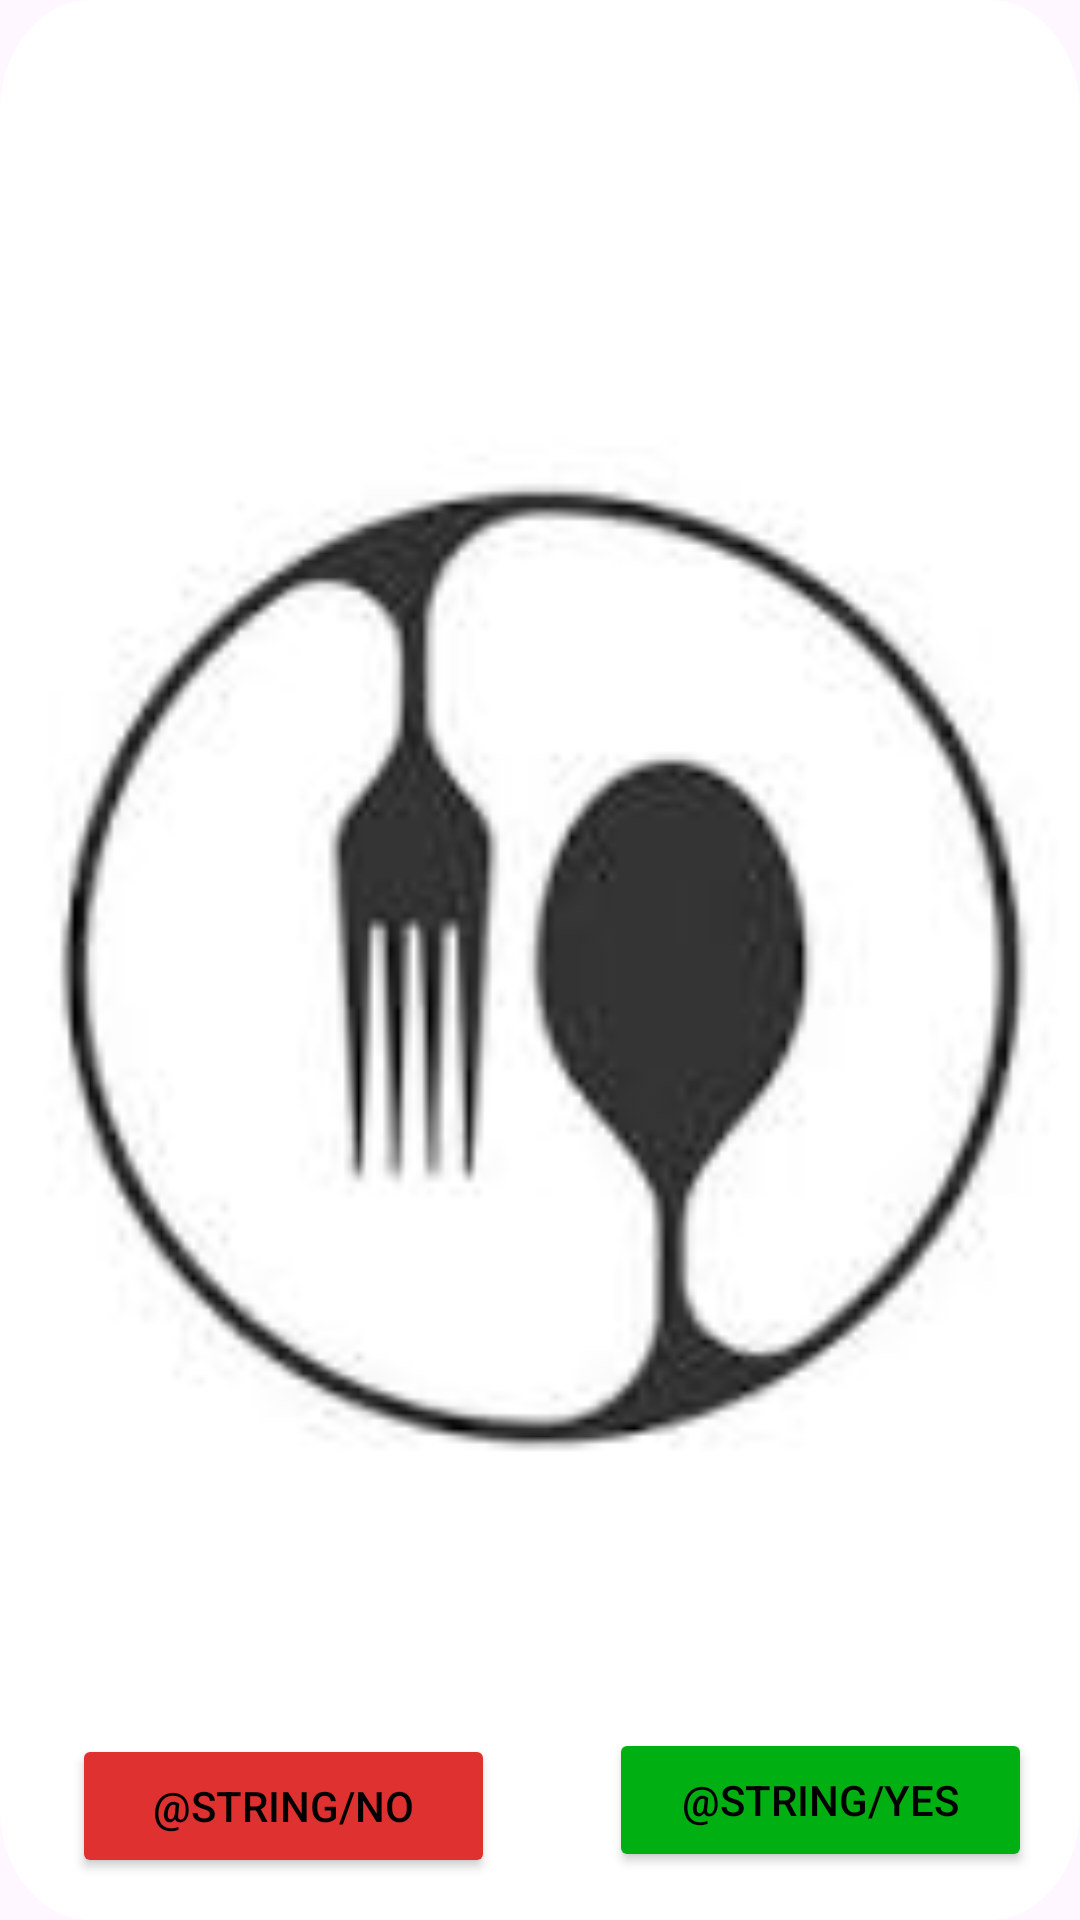

Reconstruct the res/layout file that produces this screen, plus the resources it refers to.
<!-- AndroidManifest.xml: application theme Theme.Stockifi -->
<!-- res/layout/card_layout.xml -->
<RelativeLayout xmlns:android="http://schemas.android.com/apk/res/android"

    xmlns:tools="http://schemas.android.com/tools"
    android:layout_width="match_parent"
    android:layout_height="match_parent"
    android:background="@drawable/card"
    xmlns:app="http://schemas.android.com/apk/res-auto"

   >

    <ImageView
        android:id="@+id/cardImageView"
        android:layout_width="393dp"
        android:layout_height="389dp"
        android:layout_centerInParent="true"
        android:scaleType="centerCrop"
        android:src="@drawable/food" />


    <TextView
        android:id="@+id/cardtitle"
        android:layout_width="wrap_content"
        android:layout_height="40dp"
        android:layout_below="@id/cardImageView"
        android:layout_marginStart="50dp"
        android:layout_marginTop="0dp"
        android:fontFamily="@font/hubballi_regular"
        android:text=""
        android:textColor="@color/black"
        android:textSize="34sp"
        android:textStyle="bold" />

    <Button
        android:id="@+id/noButton"
        android:layout_width="141dp"
        android:layout_height="wrap_content"
        android:layout_alignParentStart="true"
        android:layout_alignParentBottom="true"
        android:layout_marginStart="24dp"
        android:layout_marginTop="16dp"
        android:layout_marginEnd="16dp"
        android:layout_marginBottom="14dp"
        android:backgroundTint="@color/non_button_card"
        android:text="@string/no"
        android:textColor="@color/black" />

    <Button
        android:id="@+id/yesButton"
        android:layout_width="141dp"
        android:layout_height="wrap_content"
        android:layout_alignParentEnd="true"
        android:layout_alignParentBottom="true"
        android:layout_marginStart="16dp"
        android:layout_marginTop="16dp"
        android:layout_marginEnd="16dp"
        android:layout_marginBottom="16dp"
        android:backgroundTint="@color/yes_button_card"
        android:text="@string/yes"
        android:textColor="@color/black" />

</RelativeLayout>
<!-- resources referenced by this layout -->
<resources>
  <color name="black">#FF000000</color>
  <color name="non_button_card">#E03131</color>
  <color name="yes_button_card">#00AF12</color>
  <!-- drawable card (drawable) -->
  <?xml version="1.0" encoding="utf-8"?>
  <vector
      xmlns:android="http://schemas.android.com/apk/res/android"
      xmlns:aapt="http://schemas.android.com/aapt"
      android:width="344dp"
      android:height="498dp"
      android:viewportWidth="344"
      android:viewportHeight="498"
      >
      <group>
          <clip-path
              android:pathData="M29 0H315C331.016 0 344 12.9837 344 29V469C344 485.016 331.016 498 315 498H29C12.9837 498 0 485.016 0 469V29C0 12.9837 12.9837 0 29 0Z"
              />
          <path
              android:pathData="M0 0V498H344V0"
              android:fillColor="#FFFFFF"
              />
      </group>
  </vector>
  <!-- drawable food: jpeg bitmap (drawable, 3102 bytes) -->
  <style name="Theme.Stockifi" parent="Base.Theme.Stockifi" />
  <style name="Base.Theme.Stockifi" parent="Theme.Material3.DayNight.NoActionBar">
          
          
      </style>
</resources>
